Image classification data set "Copra_grading_data" (thanujaD00/Research_Procjct on GitHub). Class labels (3): copra grade A, copra grade B, copra grade C.

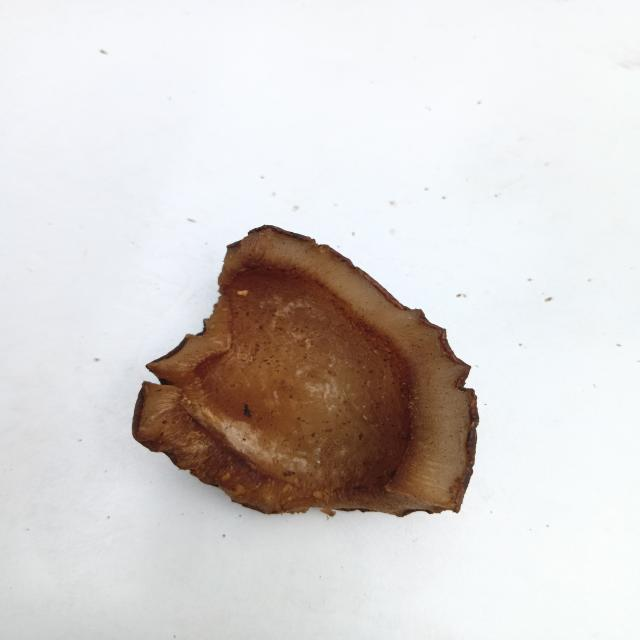
Label: copra grade B

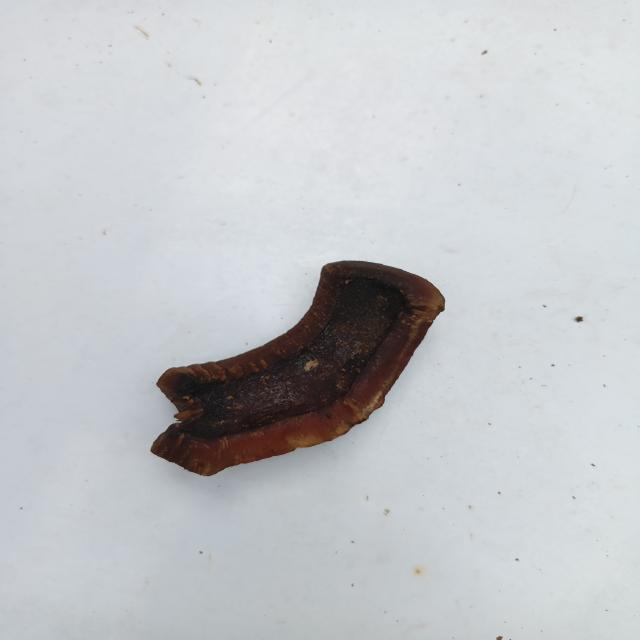
Label: copra grade A

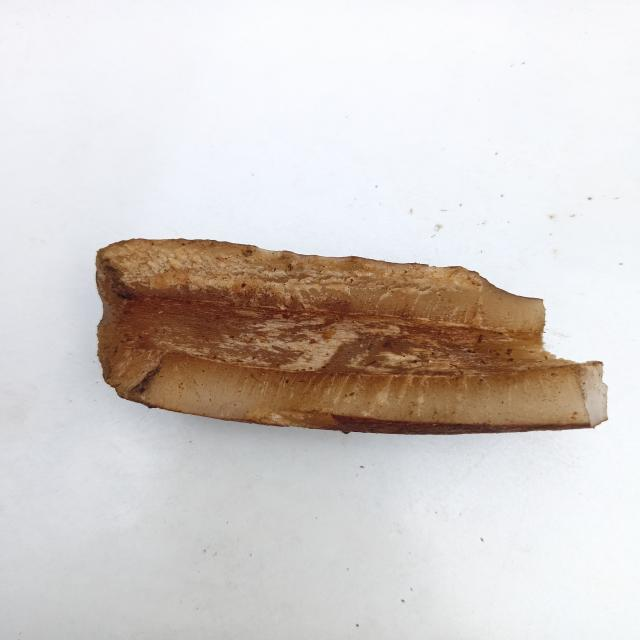
Label: copra grade B

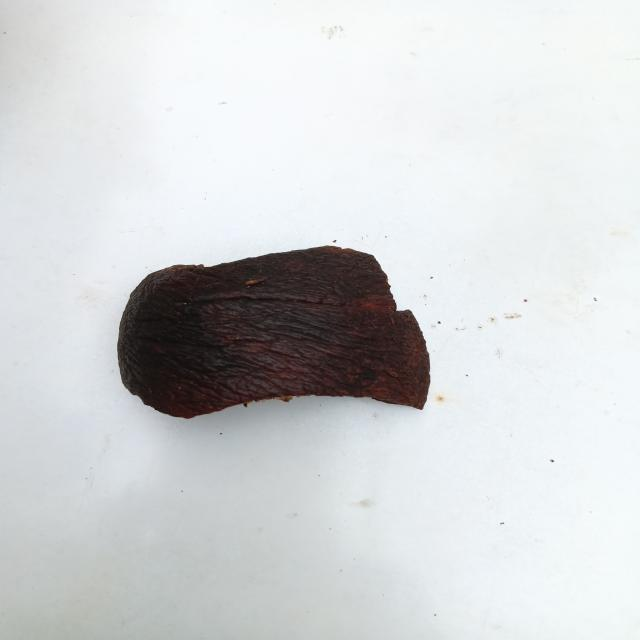
Label: copra grade A

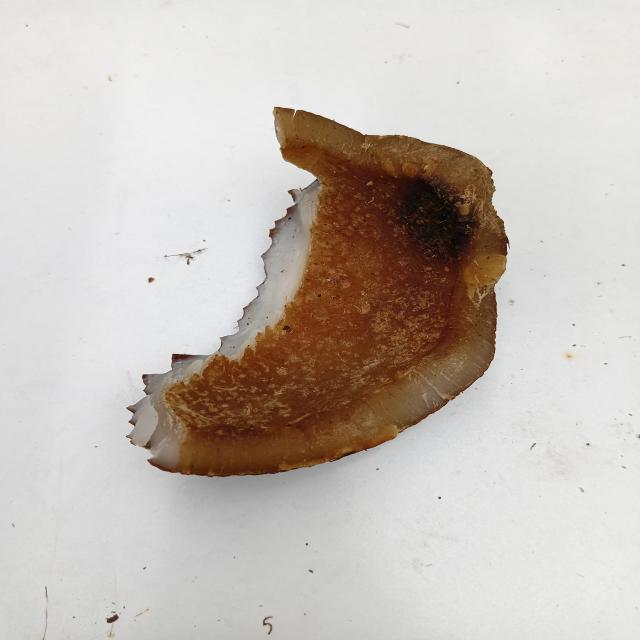
Label: copra grade C

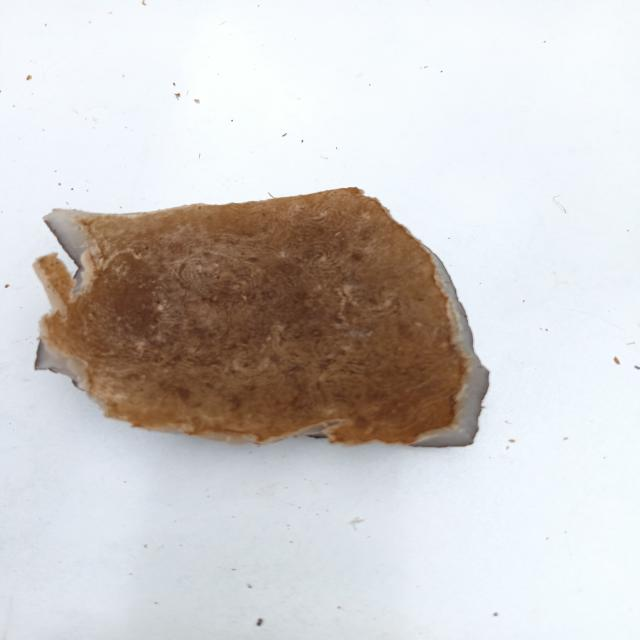
Label: copra grade C
